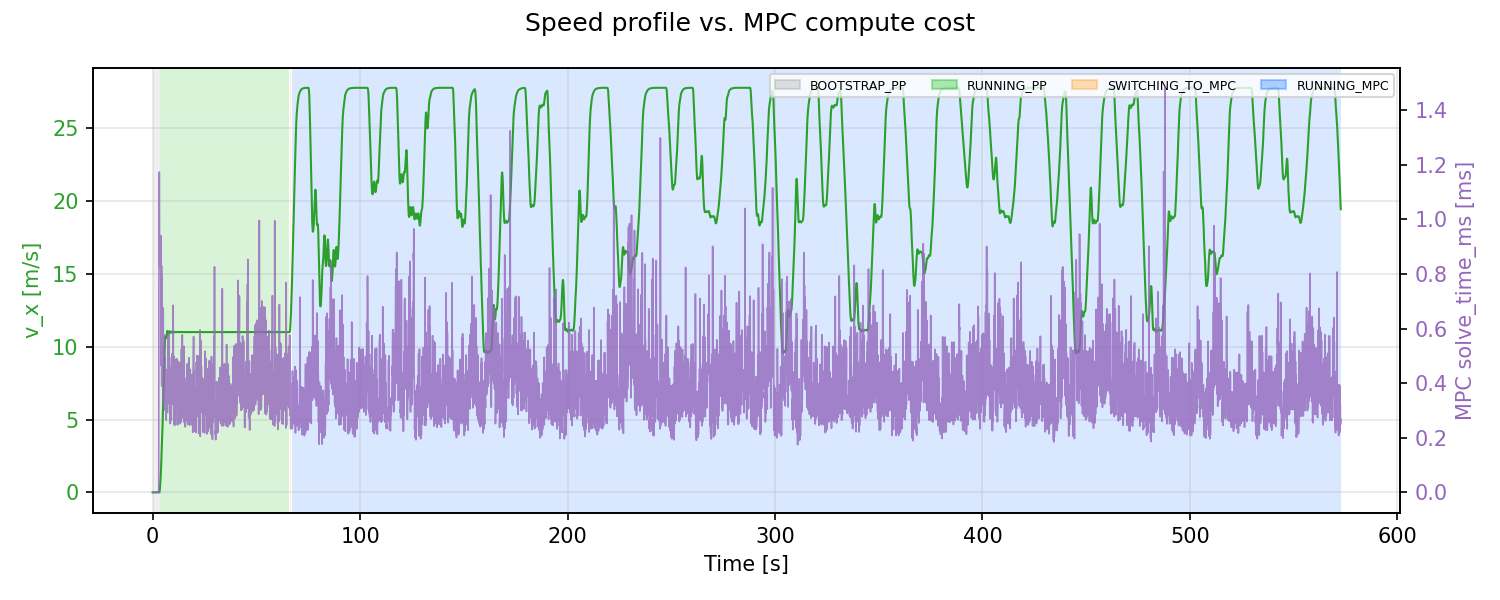

Source data for this figure (header and first rows):
t_run_s, state, v_x_mps, mpc_solve_time_ms
0.0, BOOTSTRAP_PP, 0.0, 0.0
0.04758, BOOTSTRAP_PP, 0.0, 0.0
0.1273, BOOTSTRAP_PP, 0.0, 0.0
0.2111, BOOTSTRAP_PP, 0.0, 0.0
0.2876, BOOTSTRAP_PP, 0.0, 0.0
0.3676, BOOTSTRAP_PP, 0.0, 0.0
0.4475, BOOTSTRAP_PP, 0.0, 0.0
0.5276, BOOTSTRAP_PP, 0.0, 0.0
0.6077, BOOTSTRAP_PP, 0.0, 0.0
0.6876, BOOTSTRAP_PP, 0.0, 0.0
0.7677, BOOTSTRAP_PP, 0.0, 0.0
0.8476, BOOTSTRAP_PP, 0.0, 0.0
0.9276, BOOTSTRAP_PP, 0.0, 0.0
1.008, BOOTSTRAP_PP, 0.0, 0.0
1.088, BOOTSTRAP_PP, 0.0, 0.0
1.168, BOOTSTRAP_PP, 0.0, 0.0
1.247, BOOTSTRAP_PP, 0.0, 0.0
1.328, BOOTSTRAP_PP, 0.0, 0.0
1.408, BOOTSTRAP_PP, 0.0, 0.0
1.488, BOOTSTRAP_PP, 0.0, 0.0
1.568, BOOTSTRAP_PP, 0.0, 0.0
1.648, BOOTSTRAP_PP, 0.0, 0.0
1.728, BOOTSTRAP_PP, 0.0, 0.0
1.808, BOOTSTRAP_PP, 0.0, 0.0
1.888, BOOTSTRAP_PP, 0.0, 0.0
1.968, BOOTSTRAP_PP, 0.0, 0.0
2.048, BOOTSTRAP_PP, 0.0, 0.0
2.128, BOOTSTRAP_PP, 0.0, 0.0
2.208, BOOTSTRAP_PP, 0.0, 0.0
2.288, BOOTSTRAP_PP, 0.0, 0.0
2.368, BOOTSTRAP_PP, 0.0, 0.0
2.448, BOOTSTRAP_PP, 0.0, 0.0
2.528, BOOTSTRAP_PP, 0.0, 0.0
2.608, BOOTSTRAP_PP, 0.0, 0.0
2.689, BOOTSTRAP_PP, 0.0, 0.0
2.768, BOOTSTRAP_PP, 0.0, 0.0
2.848, BOOTSTRAP_PP, 0.0, 0.0
2.928, BOOTSTRAP_PP, -0.0001571, 0.0
3.008, BOOTSTRAP_PP, -0.0003554, 0.7752
3.088, BOOTSTRAP_PP, -0.0003415, 0.8182
3.168, BOOTSTRAP_PP, -0.0001589, 1.173
3.248, BOOTSTRAP_PP, -0.000251, 1.173
3.328, BOOTSTRAP_PP, 0.03691, 0.8263
3.408, RUNNING_PP, 0.1087, 0.8263
3.488, RUNNING_PP, 0.229, 0.8263
3.568, RUNNING_PP, 0.3787, 0.8263
3.648, RUNNING_PP, 0.5169, 0.8263
3.728, RUNNING_PP, 0.6778, 0.8263
3.808, RUNNING_PP, 0.9168, 0.8263
3.888, RUNNING_PP, 1.116, 0.8715
3.968, RUNNING_PP, 1.388, 0.9401
4.048, RUNNING_PP, 1.62, 0.4836
4.128, RUNNING_PP, 1.934, 0.4642
4.208, RUNNING_PP, 2.198, 0.7281
4.288, RUNNING_PP, 2.54, 0.8298
4.368, RUNNING_PP, 2.9, 0.3908
4.448, RUNNING_PP, 3.198, 0.7963
4.528, RUNNING_PP, 3.502, 0.4831
4.608, RUNNING_PP, 3.815, 0.3889
4.688, RUNNING_PP, 4.216, 0.4689
... 7,101 more rows
